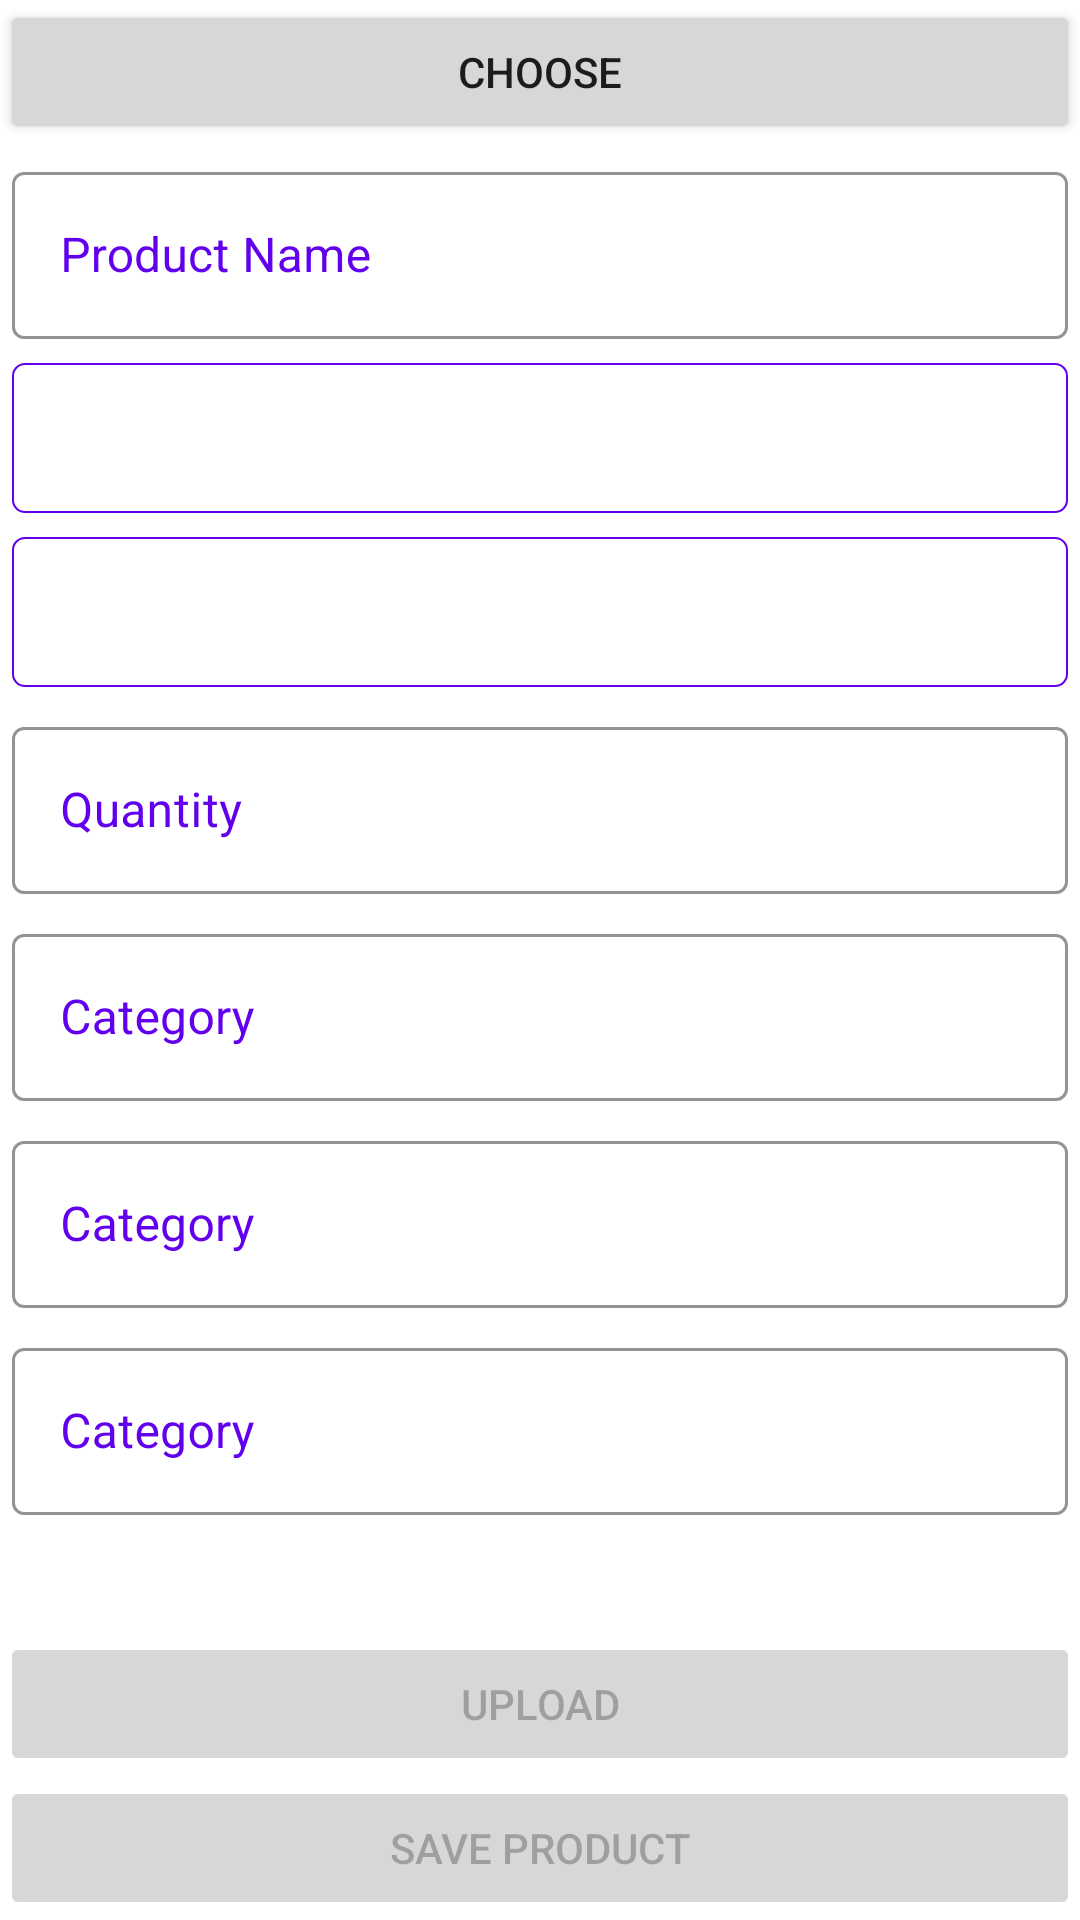

This screen was rendered from an Android layout file. Write that file and the resources it references.
<!-- AndroidManifest.xml: application theme Theme.ShopAdmin -->
<!-- res/layout/activity_product_upload.xml -->
<?xml version="1.0" encoding="utf-8"?>
<androidx.constraintlayout.widget.ConstraintLayout xmlns:android="http://schemas.android.com/apk/res/android"
    xmlns:app="http://schemas.android.com/apk/res-auto"
    xmlns:tools="http://schemas.android.com/tools"
    android:layout_width="match_parent"
    android:layout_height="match_parent"
    tools:context=".ProductUploadActivity">

    <ScrollView
        android:id="@+id/scrollView2"
        android:layout_width="match_parent"
        android:layout_height="0dp"
        app:layout_constraintBottom_toTopOf="@+id/constraintLayout"
        app:layout_constraintTop_toTopOf="parent">

        <LinearLayout
            android:layout_width="match_parent"
            android:layout_height="wrap_content"
            android:orientation="vertical">

            <LinearLayout
                android:id="@+id/linearLayout"
                android:layout_width="match_parent"
                android:layout_height="wrap_content"
                android:orientation="horizontal">

                <Button
                    android:id="@+id/button6"
                    android:layout_width="wrap_content"
                    android:layout_height="wrap_content"
                    android:layout_weight="1"
                    android:text="Choose" />

            </LinearLayout>

            <androidx.recyclerview.widget.RecyclerView
                android:id="@+id/rvThumbnail"
                android:layout_width="match_parent"
                android:layout_height="wrap_content">

            </androidx.recyclerview.widget.RecyclerView>


            <com.google.android.material.textfield.TextInputLayout
                android:id="@+id/proTIL"
                style="@style/Widget.MaterialComponents.TextInputLayout.OutlinedBox"
                android:layout_width="match_parent"
                android:layout_height="wrap_content"
                android:layout_margin="4dp"
                android:hint="Product Name"
                android:textColorHint="@color/purple_500"
                app:boxStrokeColor="@color/purple_500"
                app:errorTextAppearance="@style/ErrorTextAppearance"
                app:helperTextTextAppearance="@style/HelperTextAppearance">

                <com.google.android.material.textfield.TextInputEditText
                    android:id="@+id/etProName"
                    android:layout_width="match_parent"
                    android:layout_height="wrap_content" />
            </com.google.android.material.textfield.TextInputLayout>

            <androidx.constraintlayout.widget.ConstraintLayout
                android:id="@+id/constraintLayout204"
                android:layout_width="match_parent"
                android:layout_height="match_parent"
                android:layout_margin="4dp"
                android:background="@drawable/dropdown_background"
                app:layout_constraintEnd_toEndOf="parent"
                app:layout_constraintStart_toStartOf="parent"
                app:layout_constraintTop_toTopOf="parent">

                <Spinner
                    android:id="@+id/spinner45"
                    android:layout_width="0dp"
                    android:layout_height="50dp"
                    android:background="@null"

                    android:textColor="#000000"
                    android:singleLine="true"
                    android:spinnerMode="dropdown"
                    app:layout_constraintEnd_toStartOf="@+id/imageView154"
                    app:layout_constraintStart_toStartOf="parent"
                    app:layout_constraintTop_toTopOf="parent" />

                <ImageView
                    android:id="@+id/imageView154"
                    android:layout_width="wrap_content"
                    android:layout_height="wrap_content"
                    android:layout_marginEnd="8dp"
                    app:layout_constraintBottom_toBottomOf="@+id/spinner45"
                    app:layout_constraintEnd_toEndOf="parent"
                    app:layout_constraintTop_toTopOf="@+id/spinner45"
                    app:srcCompat="@drawable/drop_down"
                    tools:srcCompat="@drawable/drop_down" />
            </androidx.constraintlayout.widget.ConstraintLayout>

            <androidx.constraintlayout.widget.ConstraintLayout
                android:id="@+id/constraintLayout205"
                android:layout_width="match_parent"
                android:layout_height="match_parent"
                android:layout_margin="4dp"
                android:background="@drawable/dropdown_background"
                app:layout_constraintEnd_toEndOf="parent"
                app:layout_constraintStart_toStartOf="parent"
                app:layout_constraintTop_toTopOf="parent">

                <Spinner
                    android:id="@+id/spinner49"
                    android:layout_width="0dp"
                    android:layout_height="50dp"
                    android:background="@null"
                    android:spinnerMode="dropdown"
                    app:layout_constraintEnd_toStartOf="@+id/imageView1534"
                    app:layout_constraintStart_toStartOf="parent"
                    app:layout_constraintTop_toTopOf="parent" />

                <ImageView
                    android:id="@+id/imageView1534"
                    android:layout_width="wrap_content"
                    android:layout_height="wrap_content"
                    android:layout_marginEnd="8dp"
                    app:layout_constraintBottom_toBottomOf="@+id/spinner49"
                    app:layout_constraintEnd_toEndOf="parent"
                    app:layout_constraintTop_toTopOf="@+id/spinner49"
                    app:srcCompat="@drawable/drop_down"
                    tools:srcCompat="@drawable/drop_down" />
            </androidx.constraintlayout.widget.ConstraintLayout>


            <com.google.android.material.textfield.TextInputLayout
                style="@style/Widget.MaterialComponents.TextInputLayout.OutlinedBox"
                android:layout_width="match_parent"
                android:layout_height="wrap_content"
                android:layout_margin="4dp"
                android:hint="Quantity"
                android:textColorHint="@color/purple_500"
                app:boxStrokeColor="@color/purple_500"
                app:errorTextAppearance="@style/ErrorTextAppearance">

                <com.google.android.material.textfield.TextInputEditText
                    android:layout_width="match_parent"
                    android:layout_height="wrap_content"
                    android:inputType="number"/>
            </com.google.android.material.textfield.TextInputLayout>

            <com.google.android.material.textfield.TextInputLayout
                style="@style/Widget.MaterialComponents.TextInputLayout.OutlinedBox"
                android:layout_width="match_parent"
                android:layout_height="wrap_content"
                android:layout_margin="4dp"
                android:hint="Category"
                android:textColorHint="@color/purple_500"
                app:boxStrokeColor="@color/purple_500"
                app:errorTextAppearance="@style/ErrorTextAppearance">

                <com.google.android.material.textfield.TextInputEditText
                    android:id="@+id/subCategory"
                    android:layout_width="match_parent"
                    android:layout_height="wrap_content" />
            </com.google.android.material.textfield.TextInputLayout>

            <com.google.android.material.textfield.TextInputLayout
                style="@style/Widget.MaterialComponents.TextInputLayout.OutlinedBox"
                android:layout_width="match_parent"
                android:layout_height="wrap_content"
                android:layout_margin="4dp"
                android:hint="Category"
                android:textColorHint="@color/purple_500"
                app:boxStrokeColor="@color/purple_500"
                app:errorTextAppearance="@style/ErrorTextAppearance">

                <com.google.android.material.textfield.TextInputEditText
                    android:layout_width="match_parent"
                    android:layout_height="wrap_content" />
            </com.google.android.material.textfield.TextInputLayout>

            <com.google.android.material.textfield.TextInputLayout
                style="@style/Widget.MaterialComponents.TextInputLayout.OutlinedBox"
                android:layout_width="match_parent"
                android:layout_height="wrap_content"
                android:layout_margin="4dp"
                android:hint="Category"
                android:textColorHint="@color/purple_500"
                app:boxStrokeColor="@color/purple_500"
                app:errorTextAppearance="@style/ErrorTextAppearance">

                <com.google.android.material.textfield.TextInputEditText
                    android:layout_width="match_parent"
                    android:layout_height="wrap_content" />
            </com.google.android.material.textfield.TextInputLayout>

        </LinearLayout>
    </ScrollView>

    <androidx.constraintlayout.widget.ConstraintLayout
        android:id="@+id/constraintLayout"
        android:layout_width="match_parent"
        android:layout_height="wrap_content"
        android:visibility="visible"
        app:layout_constraintBottom_toBottomOf="parent"
        tools:visibility="visible">

        <Button
            android:id="@+id/saveProduct"
            android:layout_width="0dp"
            android:layout_height="wrap_content"
            android:enabled="false"
            android:text="Save Product"
            app:layout_constraintBottom_toBottomOf="parent"
            app:layout_constraintEnd_toEndOf="parent"
            app:layout_constraintStart_toStartOf="parent" />

        <Button
            android:id="@+id/button3"
            android:layout_width="0dp"
            android:layout_height="wrap_content"
            android:enabled="false"
            android:text="Upload"
            app:layout_constraintBottom_toTopOf="@+id/saveProduct"
            app:layout_constraintEnd_toEndOf="parent"
            app:layout_constraintStart_toStartOf="parent" />
    </androidx.constraintlayout.widget.ConstraintLayout>

</androidx.constraintlayout.widget.ConstraintLayout>
<!-- resources referenced by this layout -->
<resources>
  <!-- drawable dropdown_background (drawable) -->
  <?xml version="1.0" encoding="utf-8"?>
  <shape xmlns:android="http://schemas.android.com/apk/res/android">
  
      <solid android:color="@color/white"/>
      <corners android:radius="4dp"/>
      <stroke android:width="0.5dp" android:color="@color/purple_500"></stroke>
  
  </shape>
  <style name="ErrorTextAppearance" parent="TextAppearance.AppCompat">
          <item name="android:textColor">@android:color/holo_orange_dark</item>
          <item name="android:textSize">12sp</item>
          <item name="android:textStyle">bold|italic</item>
      </style>
  <style name="HelperTextAppearance" parent="TextAppearance.AppCompat">
          <item name="android:textColor">@android:color/holo_green_dark</item>
          <item name="android:textSize">16sp</item>
          <item name="android:textStyle">bold|italic</item>
      </style>
  <style name="Theme.ShopAdmin" parent="Theme.MaterialComponents.DayNight.DarkActionBar">
          
          <item name="colorPrimary">@color/purple_500</item>
          <item name="colorPrimaryVariant">@color/purple_700</item>
          <item name="colorOnPrimary">@color/white</item>
          
          <item name="colorSecondary">@color/teal_200</item>
          <item name="colorSecondaryVariant">@color/teal_700</item>
          <item name="colorOnSecondary">@color/black</item>
          
          <item name="android:statusBarColor" tools:targetApi="l">?attr/colorPrimaryVariant</item>
          
      </style>
  <!-- not gathered from this repository: default colours our renderer supplied (Android Studio template values) -->
  <color name="purple_500">#FF6200EE</color>
  <color name="purple_700">#FF3700B3</color>
  <color name="teal_200">#FF03DAC5</color>
  <color name="teal_700">#FF018786</color>
  <color name="black">#FF000000</color>
  <color name="white">#FFFFFFFF</color>
</resources>
